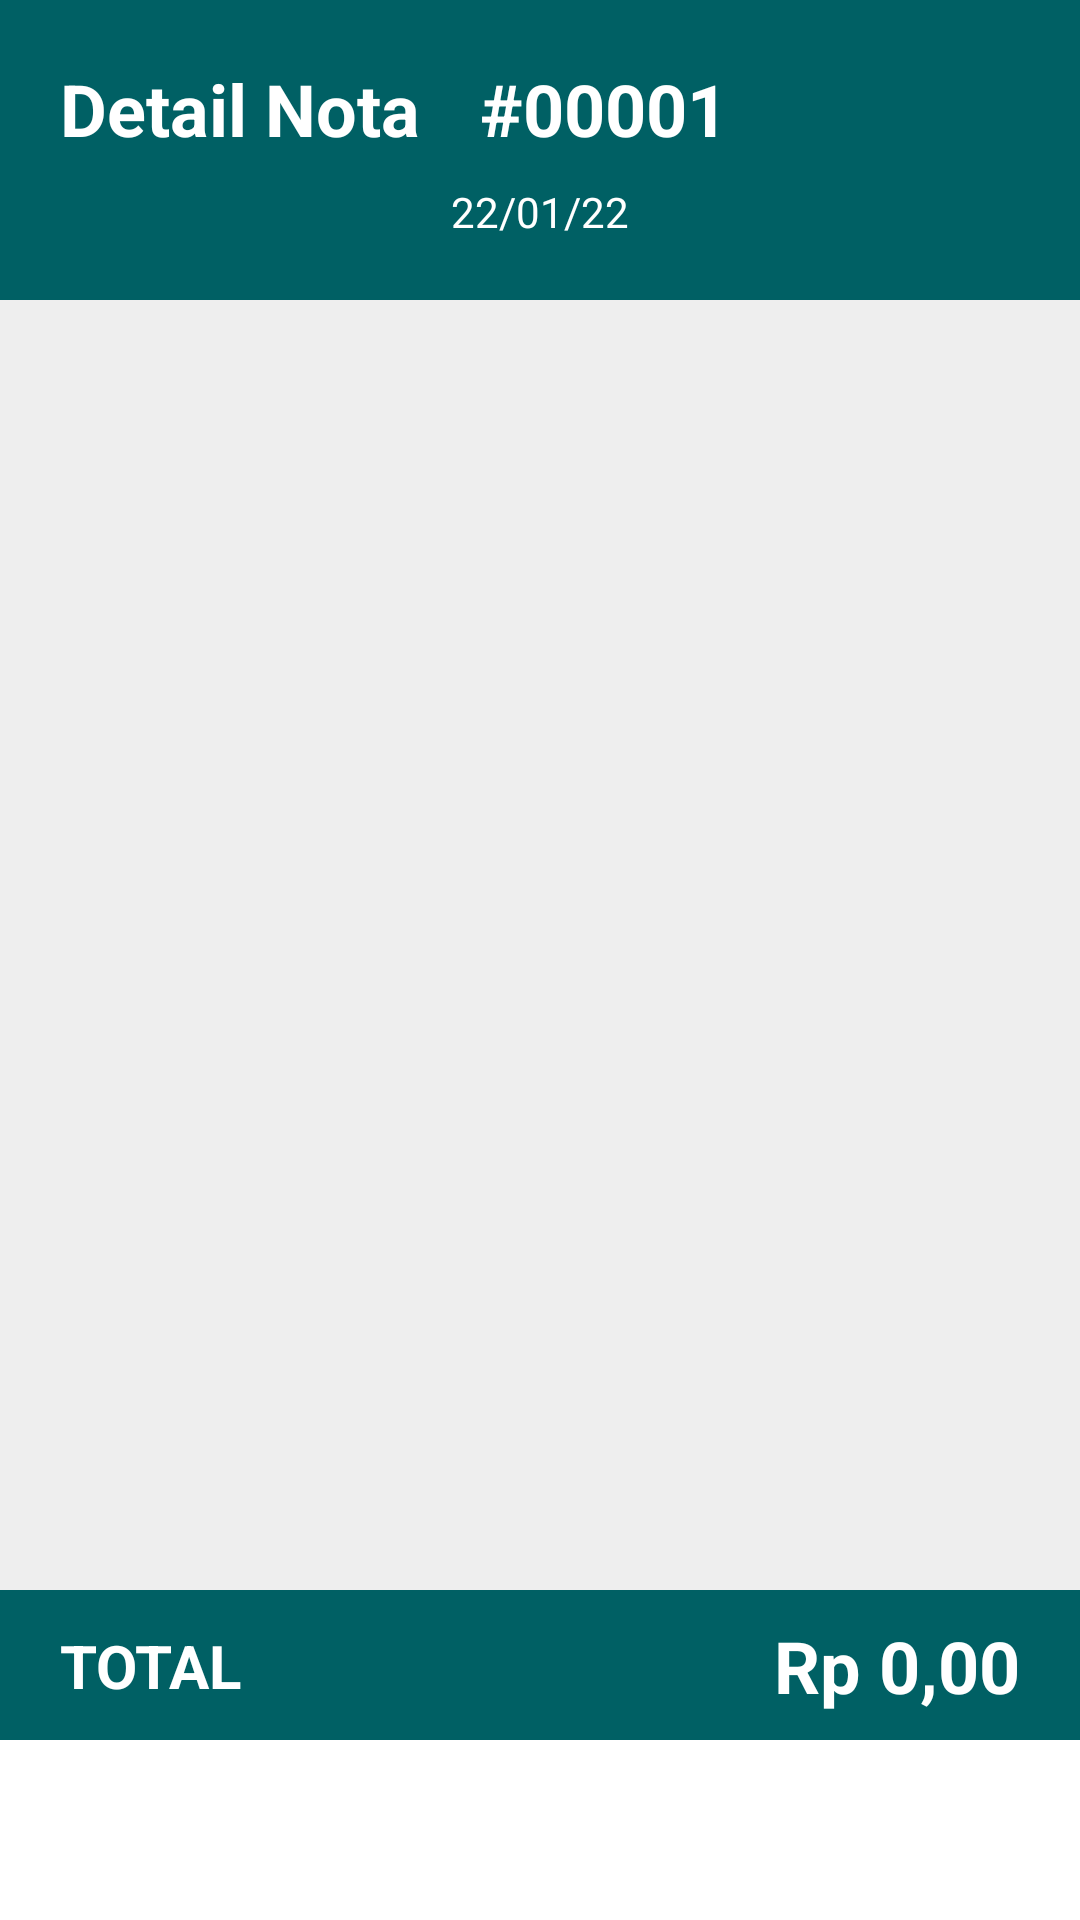

Reconstruct the res/layout file that produces this screen, plus the resources it refers to.
<!-- AndroidManifest.xml: application theme Theme.AppToko -->
<!-- res/layout/fragment_nota.xml -->
<?xml version="1.0" encoding="utf-8"?>
<FrameLayout xmlns:android="http://schemas.android.com/apk/res/android"
    xmlns:app="http://schemas.android.com/apk/res-auto"
    xmlns:tools="http://schemas.android.com/tools"
    android:layout_width="match_parent"
    android:layout_height="match_parent"
    tools:context=".NotaFragment">

    <androidx.constraintlayout.widget.ConstraintLayout
        android:id="@+id/layoutDasar"
        android:layout_width="match_parent"
        android:layout_height="match_parent">

        <androidx.constraintlayout.widget.ConstraintLayout
            android:id="@+id/layoutAtas"
            android:layout_width="match_parent"
            android:layout_height="100dp"
            android:background="@color/bg_primary"
            app:layout_constraintEnd_toEndOf="parent"
            app:layout_constraintStart_toStartOf="parent"
            app:layout_constraintTop_toTopOf="parent">

            <TextView
                android:id="@+id/textView2"
                android:layout_width="wrap_content"
                android:layout_height="wrap_content"
                android:layout_marginStart="20dp"
                android:layout_marginTop="20dp"
                android:text="Detail Nota"
                android:textColor="@color/white"
                android:textSize="24sp"
                android:textStyle="bold"
                app:layout_constraintStart_toStartOf="parent"
                app:layout_constraintTop_toTopOf="parent" />

            <TextView
                android:id="@+id/txtNotaTanggal"
                android:layout_width="wrap_content"
                android:layout_height="wrap_content"
                android:layout_marginBottom="20dp"
                android:text="22/01/22"
                android:textColor="@color/white"
                app:layout_constraintBottom_toBottomOf="parent"
                app:layout_constraintEnd_toEndOf="parent"
                app:layout_constraintStart_toStartOf="parent" />

            <TextView
                android:id="@+id/txtNotaId"
                android:layout_width="wrap_content"
                android:layout_height="wrap_content"
                android:layout_marginStart="20dp"
                android:layout_marginTop="20dp"
                android:text="#00001"
                android:textColor="@color/white"
                android:textSize="24sp"
                android:textStyle="bold"
                app:layout_constraintStart_toEndOf="@+id/textView2"
                app:layout_constraintTop_toTopOf="parent" />
        </androidx.constraintlayout.widget.ConstraintLayout>

        <androidx.recyclerview.widget.RecyclerView
            android:id="@+id/rv_nota"
            android:layout_width="match_parent"
            android:layout_height="0dp"
            android:background="#eeeeee"
            app:layout_constraintBottom_toTopOf="@+id/constraintLayout2"
            app:layout_constraintEnd_toEndOf="parent"
            app:layout_constraintStart_toStartOf="parent"
            app:layout_constraintTop_toBottomOf="@+id/layoutAtas" />

        <androidx.constraintlayout.widget.ConstraintLayout
            android:id="@+id/constraintLayout2"
            android:layout_width="match_parent"
            android:layout_height="50dp"
            android:layout_marginBottom="60dp"
            android:background="@color/bg_primary"
            app:layout_constraintBottom_toBottomOf="parent"
            app:layout_constraintEnd_toEndOf="parent"
            app:layout_constraintStart_toStartOf="parent">

            <TextView
                android:id="@+id/textView3"
                android:layout_width="wrap_content"
                android:layout_height="wrap_content"
                android:layout_marginStart="20dp"
                android:text="TOTAL"
                android:textColor="@color/white"
                android:textSize="20sp"
                android:textStyle="bold"
                app:layout_constraintBottom_toBottomOf="parent"
                app:layout_constraintStart_toStartOf="parent"
                app:layout_constraintTop_toTopOf="parent" />

            <TextView
                android:id="@+id/txtNotaTotal"
                android:layout_width="wrap_content"
                android:layout_height="wrap_content"
                android:layout_marginEnd="20dp"
                android:width="200dp"
                android:text="Rp 0,00"
                android:textAlignment="viewEnd"
                android:textColor="@color/white"
                android:textSize="24sp"
                android:textStyle="bold"
                app:layout_constraintBottom_toBottomOf="parent"
                app:layout_constraintEnd_toEndOf="parent"
                app:layout_constraintTop_toTopOf="parent" />

        </androidx.constraintlayout.widget.ConstraintLayout>

    </androidx.constraintlayout.widget.ConstraintLayout>

</FrameLayout>
<!-- resources referenced by this layout -->
<resources>
  <color name="bg_primary">#006064</color>
  <color name="white">#FFFFFFFF</color>
  <style name="Theme.AppToko" parent="Theme.MaterialComponents.DayNight.DarkActionBar">
          
          <item name="colorPrimary">@color/primary_darker</item>
          <item name="colorPrimaryVariant">@color/bg_primary</item>
          <item name="colorOnPrimary">@color/white</item>
          
          <item name="colorSecondary">@color/teal_200</item>
          <item name="colorSecondaryVariant">@color/teal_700</item>
          <item name="colorOnSecondary">@color/black</item>
          
          <item name="android:statusBarColor" tools:targetApi="l">?attr/colorPrimaryVariant</item>
          
      </style>
  <color name="primary_darker">#009688</color>
  <color name="teal_200">#FF03DAC5</color>
  <color name="teal_700">#FF018786</color>
  <color name="black">#FF000000</color>
</resources>
